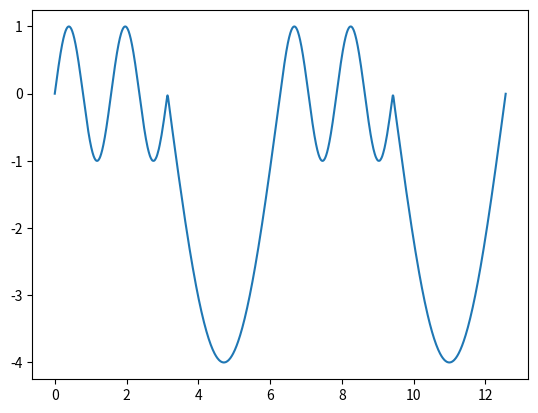

Here is the Python script that generated this plot:
from matplotlib import pyplot as plt
import numpy as np

if __name__ == '__main__':
    x = np.arange(0, 4 * np.pi, 0.001)
    a0 = -4/np.pi
    y = a0
    for n in range(2,100):
        if n != 4:
            an = (2 * (-1) ** (n + 1) - 2) / (n + 1) + (2 + 2 * (-1) ** (n)) / (n - 1) + ((-1) ** (n+1) + 1) / (2 * (n + 4)) + ((-1) ** n - 1) / (2 * (n - 4))
            an /= np.pi
            y += an * np.cos(n * x)
    
    # for n = 1
    y += 8 / (15 * np.pi) * np.cos(x) + 2 * np.sin(x)

    # for n = 4
    y += 8 / (15 * np.pi) * np.cos(4 * x) + np.sin(4 * x) / 2

    plt.plot(x, y)
    plt.show()